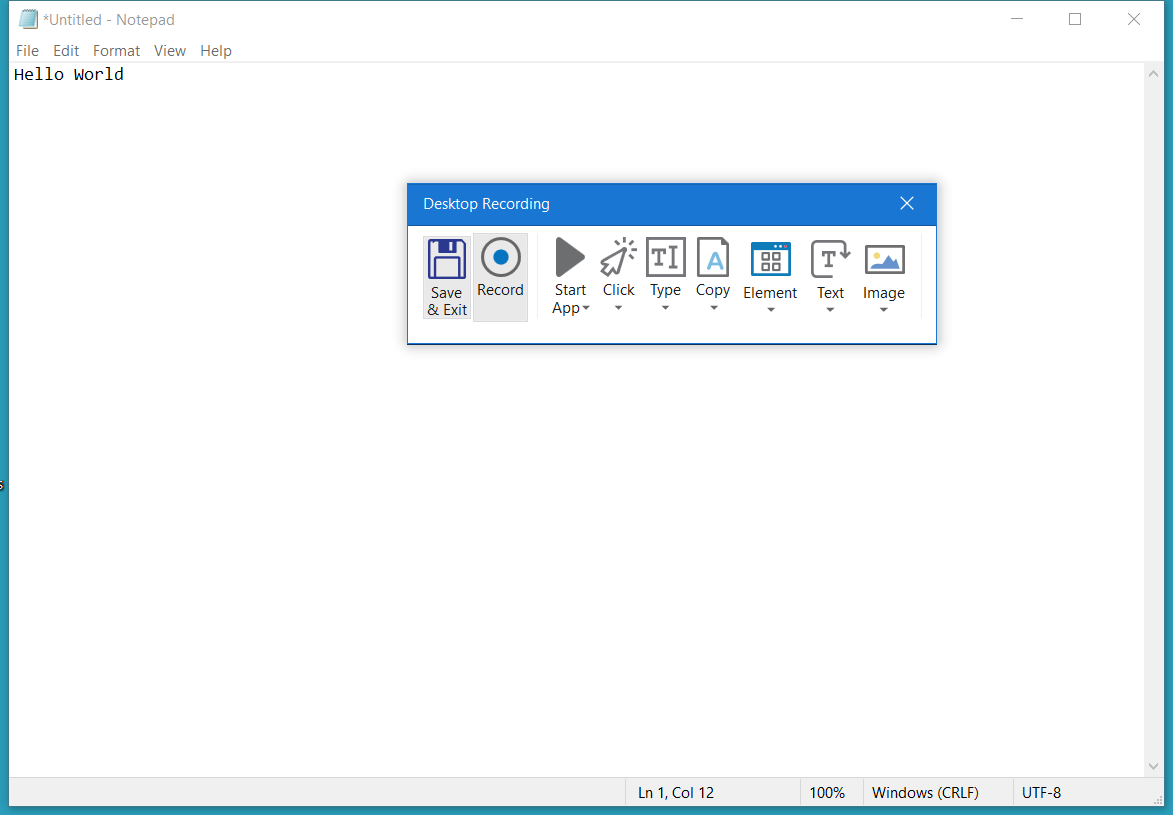
Workflow: Main

Step 1: Attach Window 'Untitled  Notepad' on the element in window 'Untitled - Notepad' (notepad.exe)

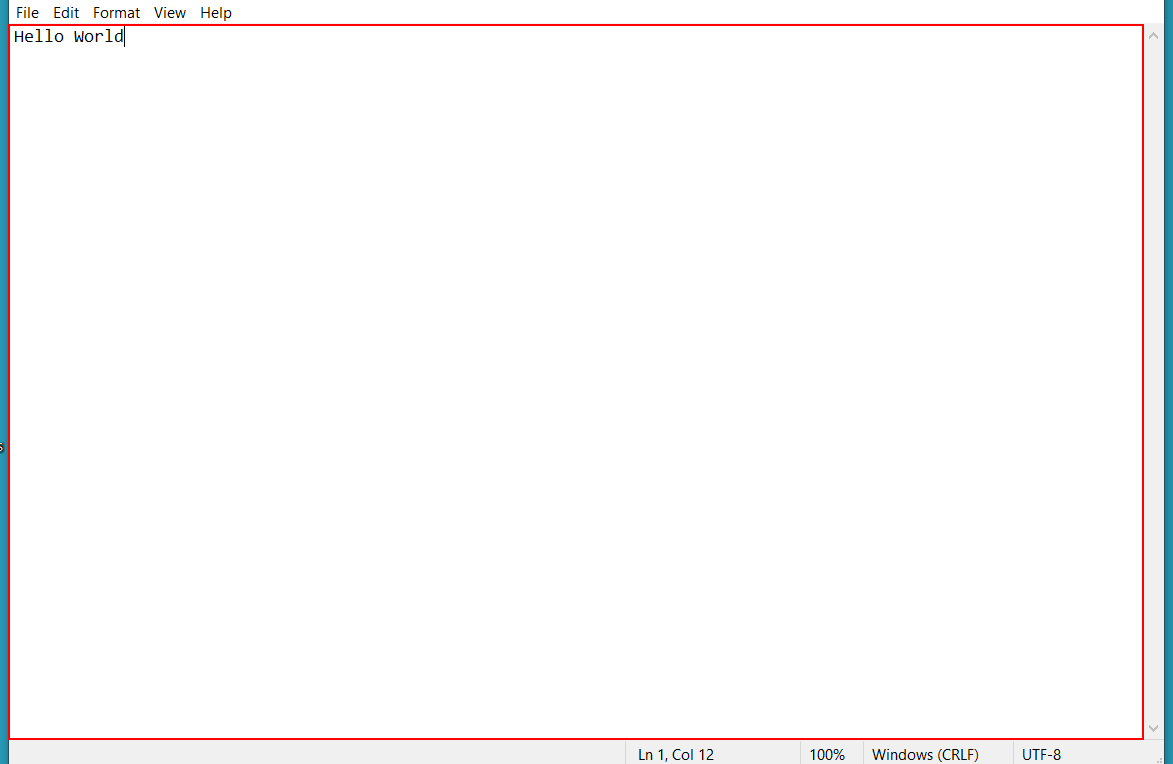
Step 2: type [inputText] into the editable text 'Text Editor' in window '*Untitled - Notepad' (notepad.exe)